Run: headless pygame with SDL's dummy video driver; simulated clock (each Clock.tick advances the game by its frame time, no real sleeping); random seed 0; keys injected as events and as key.get_pressed() state; mouse plan: one left click at the window centre at the start of phase 2, then a move to the lower-right quarter at the start of phase 3.
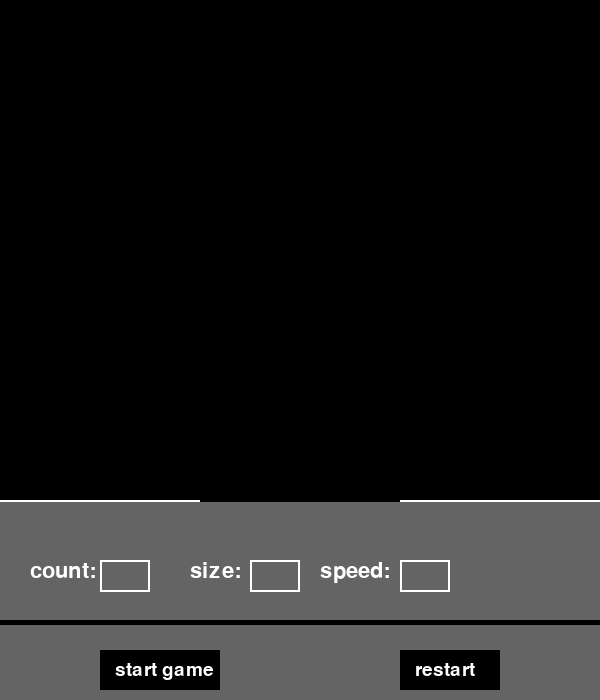
Frame 1 of 4 · flips 1–60 · no input
Frame 2 of 4 · flips 61–180 · clicked the window centre · tapped SPACE, RETURN · held RIGHT (→), D · screen unchanged from frame 1, image omitted
Frame 3 of 4 · flips 181–300 · moved the mouse to the lower-right quarter · held DOWN (↓), S · screen unchanged from frame 2, image omitted
Frame 4 of 4 · flips 301–420 · held LEFT (←), A, UP (↑), W · screen unchanged from frame 3, image omitted

The pygame program that drew these frames:

import pygame
import random
import sys

pygame.init()

SCREEN_WIDTH = 600
SCREEN_HEIGHT = 700 
screen = pygame.display.set_mode((SCREEN_WIDTH, SCREEN_HEIGHT))
pygame.display.set_caption("bouncing ball game-skye")

WHITE = (255, 255, 255)
GRAY = (100, 100, 100)
BLACK = (0, 0, 0)

class Ball:
    def __init__(self, x, y, radius, speed):
        self.x = x
        self.y = y
        self.radius = radius
        self.speed_x = random.choice([-speed, speed])
        self.speed_y = random.choice([-speed, speed])

    def draw(self):
        pygame.draw.circle(screen, WHITE, (self.x, self.y), self.radius)

class Paddle:
    def __init__(self):
        self.width = 10
        self.height = 100
        self.x = (SCREEN_WIDTH - self.width) / 2
        self.y = (SCREEN_HEIGHT - self.height) / 2

    def draw(self):
        pygame.draw.rect(screen, WHITE, (self.x, self.y, self.width, self.height))

class Button:
    def __init__(self, x, y, width, height, text, color):
        self.rect = pygame.Rect(x, y, width, height)
        self.text = text
        self.color = color
        self.font = pygame.font.SysFont(None, 28)

    def draw(self):
        pygame.draw.rect(screen, self.color, self.rect)
        screen.blit(self.font.render(self.text, True, WHITE), (self.rect.x+15, self.rect.y+10))

    def is_clicked(self, pos):
        return self.rect.collidepoint(pos)

class InputBox:
    def __init__(self, x, y, width, height, text=''):
        self.rect = pygame.Rect(x, y, width, height)
        self.color = WHITE
        self.text = text
        self.font = pygame.font.Font(None, 32)
        self.txt_surface = self.font.render(text, True, self.color)
        self.active = False

    def handle_event(self, event):
        if event.type == pygame.MOUSEBUTTONDOWN:
            if self.rect.collidepoint(event.pos):
                if not self.active:
                    self.active = True
            else:
                self.active = False
            self.color = BLACK if self.active else WHITE
        if event.type == pygame.KEYDOWN and self.active:
            if event.unicode.isdigit():
                self.text += event.unicode
        self.txt_surface = self.font.render(self.text, True, self.color)

    def draw(self):
        pygame.draw.rect(screen, self.color, self.rect, 2)
        screen.blit(self.txt_surface, (self.rect.x + 5, self.rect.y + 5))

    def get_value(self):
        try:
            return int(self.text) if self.text else 0
        except ValueError:
            return 0

def start(ball_count, ball_size, ball_speed):
    balls = []
    for _ in range(ball_count):
        ball = Ball(SCREEN_WIDTH / 2, SCREEN_HEIGHT / 2, ball_size, ball_speed)
        balls.append(ball)
    paddle = Paddle()
    return balls, paddle

def handle_button_click(event_pos, buttons):
    for button in buttons:
        if button.is_clicked(event_pos):
            return True
    return False

def main():
    clock = pygame.time.Clock()

    start_button = Button(100, 650, 120, 40, "start game", BLACK)
    restart_button = Button(400, 650, 100, 40, "restart", BLACK)

    ball_count_box = InputBox(100, 560, 50, 32)
    ball_size_box = InputBox(250, 560, 50, 32)
    ball_speed_box = InputBox(400, 560, 50, 32)
  
    font = pygame.font.Font(None, 32)
    ball_count_label = font.render("count:", True, WHITE)
    ball_size_label = font.render("size:", True, WHITE)
    ball_speed_label = font.render("speed:", True, WHITE)

    is_running = False
    balls = []
    paddle = None

    while True:
        screen.fill(BLACK)

        pygame.draw.rect(screen, GRAY, (0, 500, SCREEN_WIDTH, SCREEN_HEIGHT - 500))
        pygame.draw.rect(screen, BLACK, (0, 620, SCREEN_WIDTH, 5))
        pygame.draw.line(screen, WHITE, (0, 500), (SCREEN_WIDTH, 500), 2) 
        pygame.draw.rect(screen, BLACK, pygame.Rect(200, 500, 200, 2))
        start_button.draw()
        restart_button.draw()
        ball_count_box.draw()
        ball_size_box.draw()
        ball_speed_box.draw()
        labels = [ball_count_label, ball_size_label, ball_speed_label]
        positions = [(30, 560), (190, 560), (320, 560)]
        for i in range(len(labels)):
            screen.blit(labels[i], positions[i])

        for event in pygame.event.get():
            if event.type == pygame.QUIT:
                pygame.quit()
            if event.type == pygame.MOUSEBUTTONDOWN:
                 if handle_button_click(event.pos, [start_button, restart_button]):
                    ball_count = ball_count_box.get_value() or 3
                    ball_size = ball_size_box.get_value() or 3
                    ball_speed = ball_speed_box.get_value() or 3
                    balls, paddle = start(ball_count,ball_size,ball_speed)
                    is_running = True

            ball_count_box.handle_event(event)
            ball_size_box.handle_event(event)
            ball_speed_box.handle_event(event)

        if is_running:
            mouse_x, mouse_y = pygame.mouse.get_pos()
            paddle.x = mouse_x - paddle.width /2
            paddle.y = mouse_y - paddle.height /2
            if paddle.x < 0:
                paddle.x = 0
            elif paddle.x + paddle.width > SCREEN_WIDTH:
                paddle.x = SCREEN_WIDTH - paddle.width
            if paddle.y < 0:
                paddle.y = 0
            elif paddle.y + paddle.height > 500:
                paddle.y = 500 - paddle.height

            paddle.draw()

            for ball in balls:
                ball.x += ball.speed_x
                ball.y += ball.speed_y
                if ball.x - ball.radius < 0 or ball.x + ball.radius > SCREEN_WIDTH:
                    ball.speed_x = -ball.speed_x
                if ball.y - ball.radius < 0:
                    ball.speed_y = -ball.speed_y
                if ball.y + ball.radius > paddle.y and paddle.x < ball.x < paddle.x + paddle.width:
                    ball.speed_x = -ball.speed_x
                if ball.y + ball.radius >= 500:
                    if pygame.Rect(200, 500, 200, 10).colliderect(pygame.Rect(ball.x, ball.y, ball.radius * 2, ball.radius * 2)):
                        balls.remove(ball)  
                    else:
                        ball.speed_y = -ball.speed_y  
                ball.draw()
        pygame.display.flip()
        clock.tick(75)

if __name__ == "__main__":
    main()
